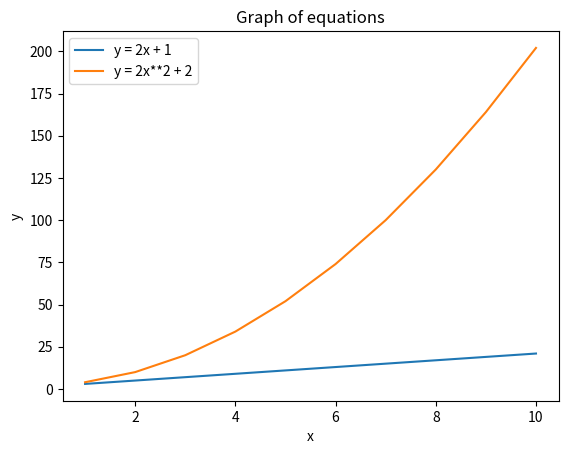

Write the Python code that produced this figure.
import matplotlib.pyplot as plt

import numpy as np

x = np.arange(1,11)

y1 =  (2 * x) + 1
y2 =  (2 * x**2) + 2

plt.plot(x,y1, label="y = 2x + 1")
plt.plot(x,y2, label="y = 2x**2 + 2")

plt.xlabel("x")
plt.ylabel("y")
plt.title("Graph of equations")

plt.legend()
plt.show()
